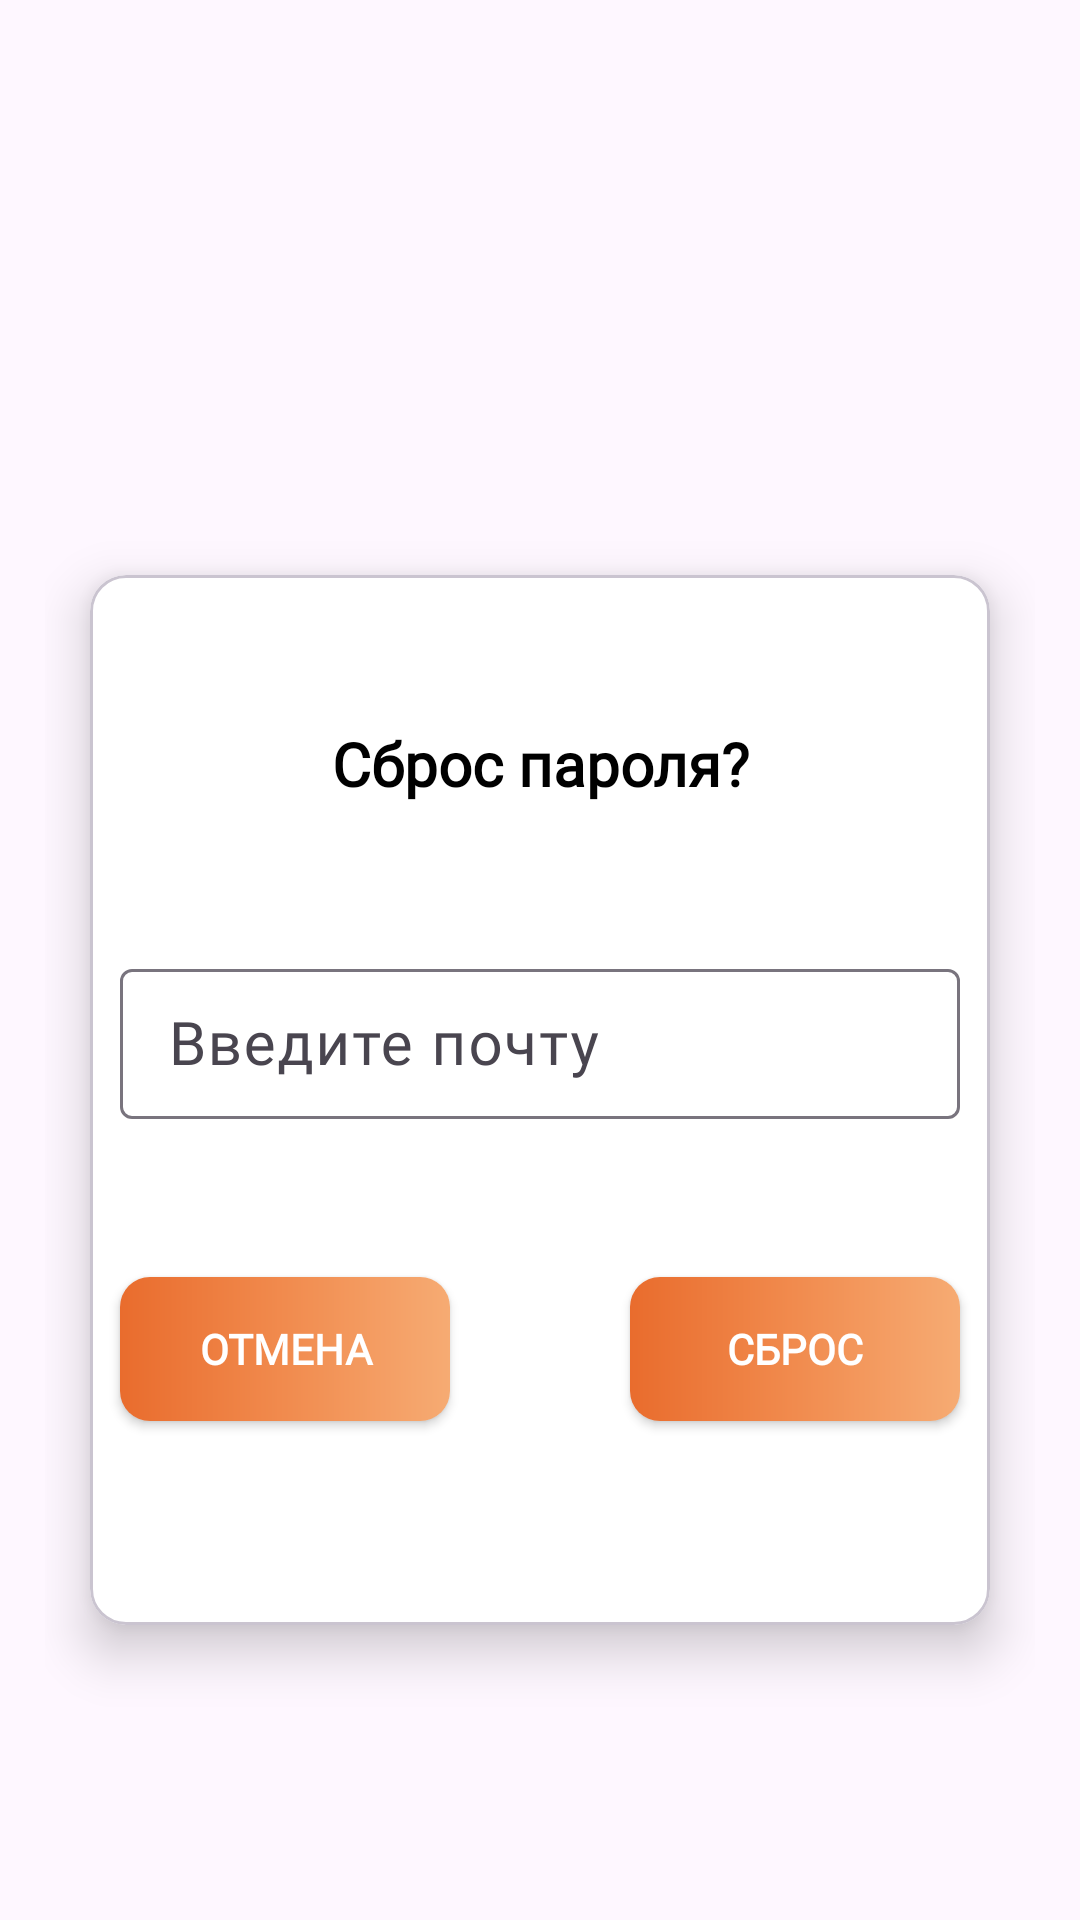

This screen was rendered from an Android layout file. Write that file and the resources it references.
<!-- AndroidManifest.xml: application theme Theme.EDA -->
<!-- res/layout/dialog_forgot.xml -->
<?xml version="1.0" encoding="utf-8"?>
<androidx.constraintlayout.widget.ConstraintLayout xmlns:android="http://schemas.android.com/apk/res/android"
    xmlns:app="http://schemas.android.com/apk/res-auto"
    xmlns:tools="http://schemas.android.com/tools"

    android:gravity="center"
    android:orientation="vertical"
    android:outlineSpotShadowColor="@color/black"
    android:padding="15dp"
    android:id="@+id/dialog_forgot"
    android:layout_width="match_parent"
    android:layout_height="match_parent">

    <com.google.android.material.card.MaterialCardView
        android:layout_width="300dp"
        android:layout_height="350dp"
        android:layout_marginTop="10dp"
        android:layout_marginStart="5dp"
        android:layout_marginEnd="5dp"
        android:elevation="100dp"
        app:cardBackgroundColor="@color/white"
        app:cardElevation="10dp"
        app:layout_constraintBottom_toBottomOf="parent"
        app:layout_constraintEnd_toEndOf="parent"
        app:layout_constraintHorizontal_bias="0.495"
        app:layout_constraintStart_toStartOf="parent"
        app:layout_constraintTop_toTopOf="parent"
        app:layout_constraintVertical_bias="0.667">


        <androidx.constraintlayout.widget.ConstraintLayout
            android:layout_width="match_parent"
            android:layout_height="match_parent"
            >

            <TextView
                android:id="@+id/forgotTitle"
                android:layout_width="250dp"
                android:layout_height="70dp"
                android:layout_marginTop="28dp"

                android:fontFamily="@font/lora"
                android:gravity="center"
                android:text="Сброс пароля?"
                android:textColor="@color/black"
                android:textSize="20sp"
                android:textStyle="bold"
                app:layout_constraintEnd_toEndOf="parent"
                app:layout_constraintStart_toStartOf="parent"
                app:layout_constraintTop_toTopOf="parent" />

            <com.google.android.material.textfield.TextInputLayout
                android:id="@+id/textInputLayout"
                android:layout_width="match_parent"
                android:layout_height="60dp"
                android:layout_marginTop="28dp"
                android:layout_marginStart="10dp"
                android:layout_marginEnd="10dp"

                app:layout_constraintEnd_toEndOf="parent"
                app:layout_constraintHorizontal_bias="0.0"
                app:layout_constraintStart_toStartOf="parent"
                app:layout_constraintTop_toBottomOf="@+id/forgotTitle">

                <com.google.android.material.textfield.TextInputEditText
                    android:id="@+id/email_forgot"
                    android:layout_width="match_parent"
                    android:layout_height="50dp"
                    android:fontFamily="@font/lora"
                    android:hint="Введите почту"
                    android:textSize="20dp"
                    app:layout_constraintStart_toStartOf="parent"
                    app:layout_constraintTop_toTopOf="@+id/textInputLayout" />
            </com.google.android.material.textfield.TextInputLayout>


            <androidx.appcompat.widget.AppCompatButton
                android:id="@+id/btn_reset"
                android:layout_width="110dp"
                android:layout_height="48dp"
                android:layout_alignParentLeft="true"
                android:layout_centerVertical="true"
                android:layout_marginStart="180dp"
                android:layout_marginTop="48dp"
                android:background="@drawable/gradient"
                android:fontFamily="@font/lora"
                android:text="Сброс"

                android:textColor="@color/white"
                android:textStyle="bold"
                app:layout_constraintStart_toStartOf="parent"
                app:layout_constraintTop_toBottomOf="@+id/textInputLayout" />

            <androidx.appcompat.widget.AppCompatButton
                android:id="@+id/btn_cancel"
                android:layout_width="110dp"
                android:layout_height="48dp"
                android:layout_alignBottom="@+id/btn_reset"
                android:layout_marginTop="48dp"
                android:layout_marginEnd="180dp"
                android:background="@drawable/gradient"
                android:fontFamily="@font/lora"
                android:text="Отмена"
                android:textColor="@color/white"
                android:textStyle="bold"
                app:layout_constraintEnd_toEndOf="parent"
                app:layout_constraintTop_toBottomOf="@+id/textInputLayout" />

        </androidx.constraintlayout.widget.ConstraintLayout>

    </com.google.android.material.card.MaterialCardView>

</androidx.constraintlayout.widget.ConstraintLayout>
<!-- resources referenced by this layout -->
<resources>
  <color name="black">#FF000000</color>
  <color name="white">#FFFFFFFF</color>
  <!-- drawable gradient (drawable) -->
  <?xml version="1.0" encoding="utf-8"?>
  <shape xmlns:android="http://schemas.android.com/apk/res/android">
          <gradient
              android:startColor="@color/startColor"
              android:centerColor="@color/centerColor"
              android:endColor="@color/endColor"
              />
          <corners android:radius="10dp"/>
  
  </shape>
  <style name="Theme.EDA" parent="Base.Theme.EDA">
          <item name="colorPrimary">@color/orange</item>
      </style>
  <color name="startColor">#FFE96C2D</color>
  <color name="centerColor">#FFF18B4E</color>
  <color name="endColor">#FFF6AB73</color>
  <style name="Base.Theme.EDA" parent="Theme.Material3.DayNight.NoActionBar">
          
          
  
          <item name="android:statusBarColor">@color/orange_color</item>
      </style>
  <color name="orange">#FF5722</color>
  <color name="orange_color">#E96C2D</color>
</resources>
